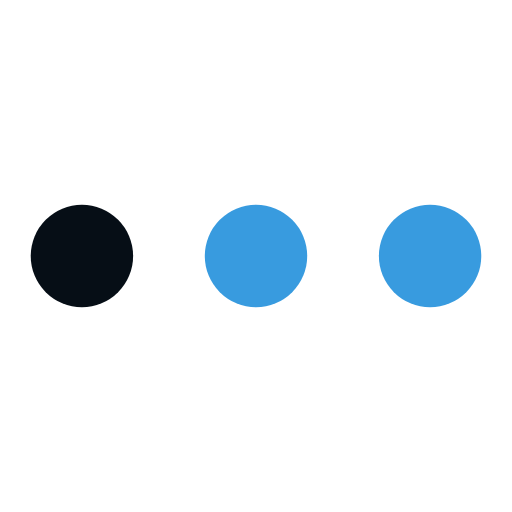
t = 0.00 s
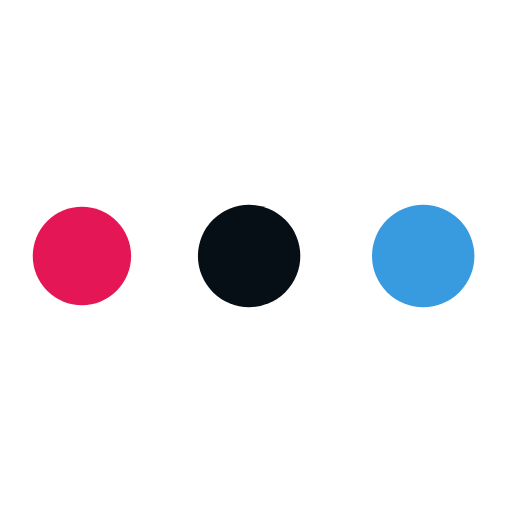
t = 0.22 s
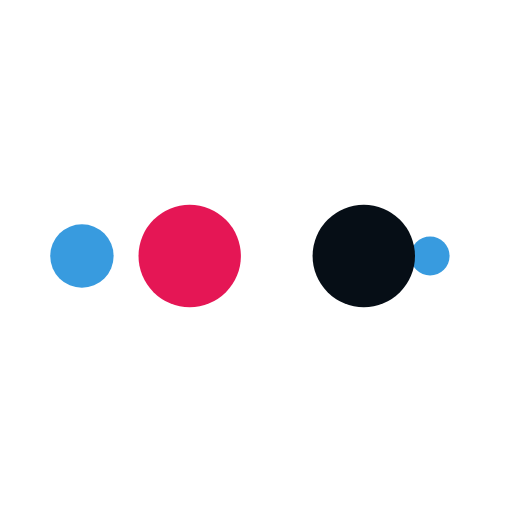
t = 0.36 s
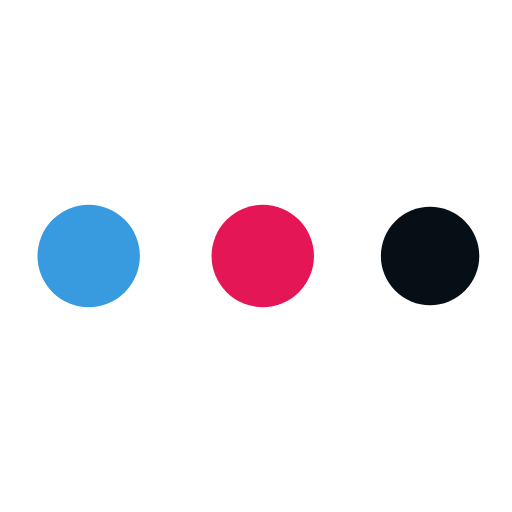
t = 0.58 s
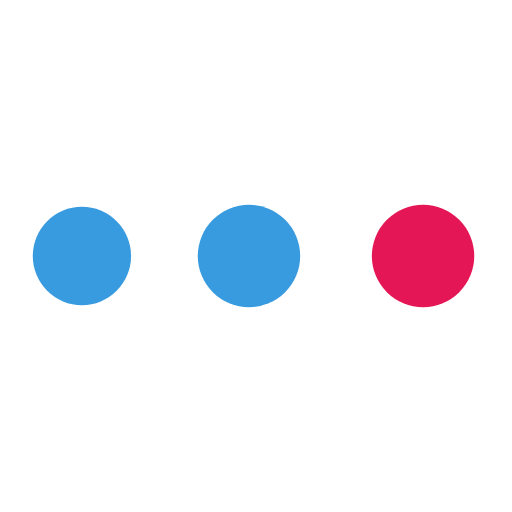
t = 0.79 s
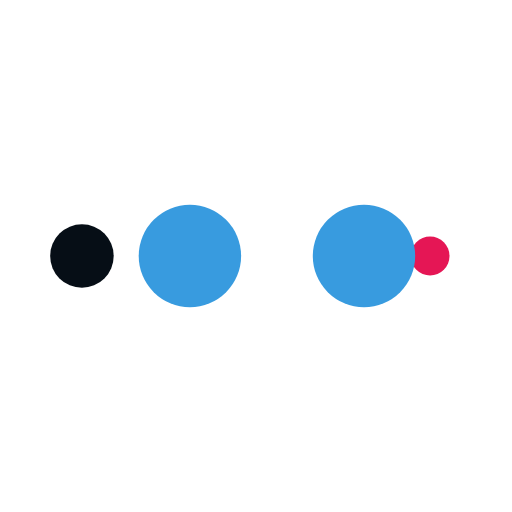
t = 0.93 s

The animated SVG that drew these frames (rendered in a browser with its animation timeline set to each time). Animation: 10 SMIL elements (animate=10); one cycle of 1.15 s, repeats indefinitely.

<?xml version="1.0" encoding="utf-8"?>
<svg xmlns="http://www.w3.org/2000/svg" xmlns:xlink="http://www.w3.org/1999/xlink" style="margin: auto; background: none; display: block; shape-rendering: auto;" width="200px" height="200px" viewBox="0 0 100 100" preserveAspectRatio="xMidYMid">
<circle cx="84" cy="50" r="10" fill="#389bdf">
    <animate attributeName="r" repeatCount="indefinite" dur="0.28735632183908044s" calcMode="spline" keyTimes="0;1" values="10;0" keySplines="0 0.5 0.5 1" begin="0s"></animate>
    <animate attributeName="fill" repeatCount="indefinite" dur="1.1494252873563218s" calcMode="discrete" keyTimes="0;0.25;0.5;0.75;1" values="#389bdf;#389bdf;#060e16;#e51655;#389bdf" begin="0s"></animate>
</circle><circle cx="16" cy="50" r="10" fill="#389bdf">
  <animate attributeName="r" repeatCount="indefinite" dur="1.1494252873563218s" calcMode="spline" keyTimes="0;0.25;0.5;0.75;1" values="0;0;10;10;10" keySplines="0 0.5 0.5 1;0 0.5 0.5 1;0 0.5 0.5 1;0 0.5 0.5 1" begin="0s"></animate>
  <animate attributeName="cx" repeatCount="indefinite" dur="1.1494252873563218s" calcMode="spline" keyTimes="0;0.25;0.5;0.75;1" values="16;16;16;50;84" keySplines="0 0.5 0.5 1;0 0.5 0.5 1;0 0.5 0.5 1;0 0.5 0.5 1" begin="0s"></animate>
</circle><circle cx="50" cy="50" r="10" fill="#e51655">
  <animate attributeName="r" repeatCount="indefinite" dur="1.1494252873563218s" calcMode="spline" keyTimes="0;0.25;0.5;0.75;1" values="0;0;10;10;10" keySplines="0 0.5 0.5 1;0 0.5 0.5 1;0 0.5 0.5 1;0 0.5 0.5 1" begin="-0.28735632183908044s"></animate>
  <animate attributeName="cx" repeatCount="indefinite" dur="1.1494252873563218s" calcMode="spline" keyTimes="0;0.25;0.5;0.75;1" values="16;16;16;50;84" keySplines="0 0.5 0.5 1;0 0.5 0.5 1;0 0.5 0.5 1;0 0.5 0.5 1" begin="-0.28735632183908044s"></animate>
</circle><circle cx="84" cy="50" r="10" fill="#060e16">
  <animate attributeName="r" repeatCount="indefinite" dur="1.1494252873563218s" calcMode="spline" keyTimes="0;0.25;0.5;0.75;1" values="0;0;10;10;10" keySplines="0 0.5 0.5 1;0 0.5 0.5 1;0 0.5 0.5 1;0 0.5 0.5 1" begin="-0.5747126436781609s"></animate>
  <animate attributeName="cx" repeatCount="indefinite" dur="1.1494252873563218s" calcMode="spline" keyTimes="0;0.25;0.5;0.75;1" values="16;16;16;50;84" keySplines="0 0.5 0.5 1;0 0.5 0.5 1;0 0.5 0.5 1;0 0.5 0.5 1" begin="-0.5747126436781609s"></animate>
</circle><circle cx="16" cy="50" r="10" fill="#389bdf">
  <animate attributeName="r" repeatCount="indefinite" dur="1.1494252873563218s" calcMode="spline" keyTimes="0;0.25;0.5;0.75;1" values="0;0;10;10;10" keySplines="0 0.5 0.5 1;0 0.5 0.5 1;0 0.5 0.5 1;0 0.5 0.5 1" begin="-0.8620689655172414s"></animate>
  <animate attributeName="cx" repeatCount="indefinite" dur="1.1494252873563218s" calcMode="spline" keyTimes="0;0.25;0.5;0.75;1" values="16;16;16;50;84" keySplines="0 0.5 0.5 1;0 0.5 0.5 1;0 0.5 0.5 1;0 0.5 0.5 1" begin="-0.8620689655172414s"></animate>
</circle>
<!-- [ldio] generated by https://loading.io/ --></svg>